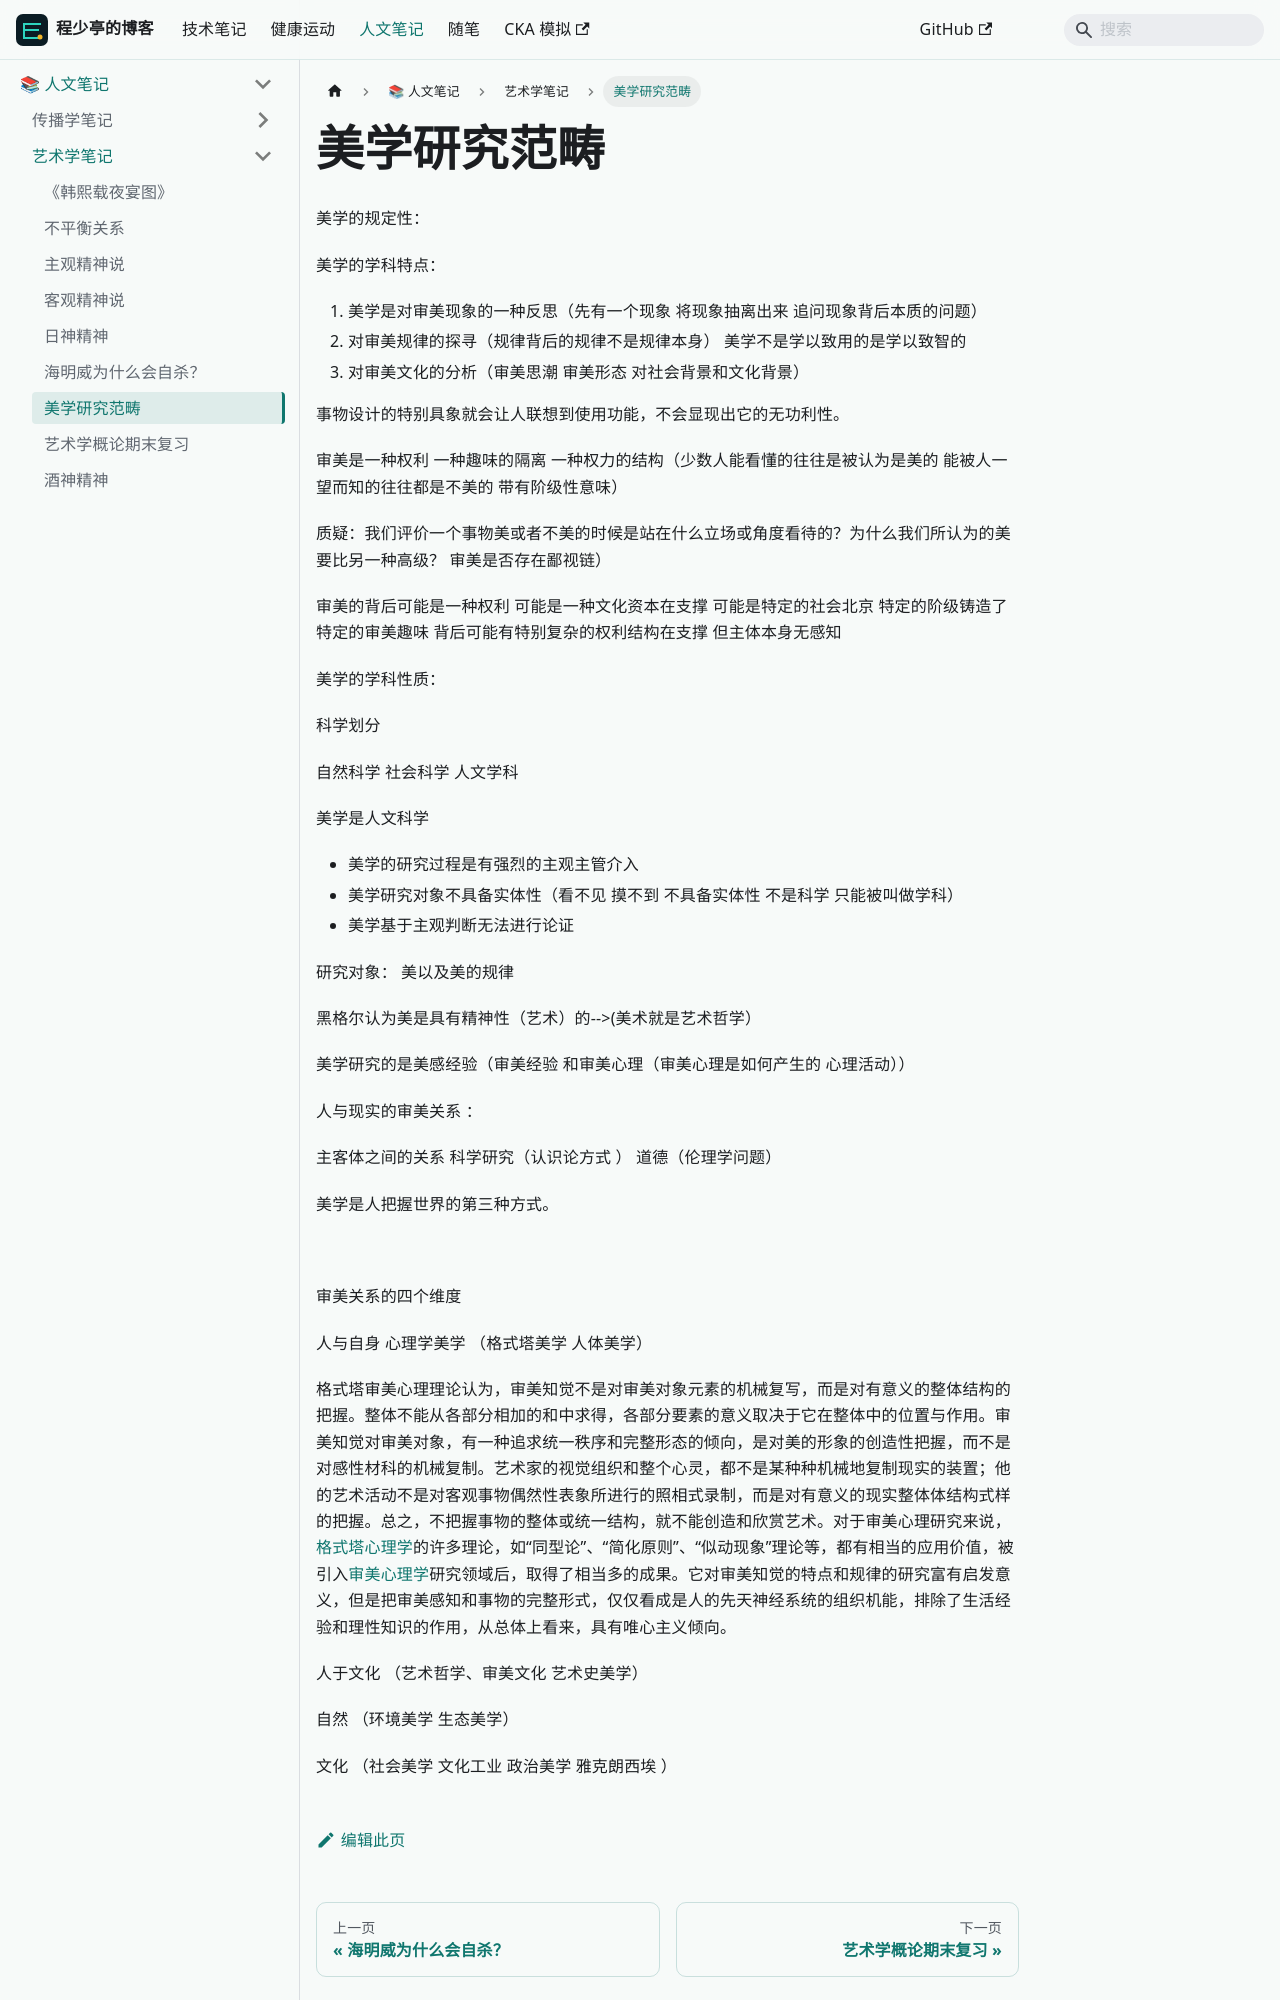

repository: linuxergx/my-website · page: docs/culture/arts/美学研究范畴/index.html · generator: docusaurus

---
format: md
sidebar_position: 7
title: 美学研究范畴
---

# 美学研究范畴

美学的规定性：

美学的学科特点：

1. 美学是对审美现象的一种反思（先有一个现象 将现象抽离出来 追问现象背后本质的问题）
2. 对审美规律的探寻（规律背后的规律不是规律本身） 美学不是学以致用的是学以致智的
3. 对审美文化的分析（审美思潮 审美形态 对社会背景和文化背景）

事物设计的特别具象就会让人联想到使用功能，不会显现出它的无功利性。

审美是一种权利 一种趣味的隔离 一种权力的结构（少数人能看懂的往往是被认为是美的 能被人一望而知的往往都是不美的 带有阶级性意味）

质疑：我们评价一个事物美或者不美的时候是站在什么立场或角度看待的？为什么我们所认为的美要比另一种高级？ 审美是否存在鄙视链）

审美的背后可能是一种权利 可能是一种文化资本在支撑 可能是特定的社会北京 特定的阶级铸造了特定的审美趣味 背后可能有特别复杂的权利结构在支撑 但主体本身无感知

美学的学科性质：

科学划分

自然科学 社会科学 人文学科

美学是人文科学

- 美学的研究过程是有强烈的主观主管介入
- 美学研究对象不具备实体性（看不见 摸不到  不具备实体性 不是科学 只能被叫做学科）
- 美学基于主观判断无法进行论证

研究对象： 美以及美的规律

黑格尔认为美是具有精神性（艺术）的-->(美术就是艺术哲学）

美学研究的是美感经验（审美经验 和审美心理（审美心理是如何产生的 心理活动））

人与现实的审美关系 ：

主客体之间的关系 科学研究（认识论方式 ） 道德（伦理学问题）

美学是人把握世界的第三种方式。

<font style="font-size: 12pt;" color="#328712"><br></font>

审美关系的四个维度

人与自身  心理学美学 （格式塔美学 人体美学）
